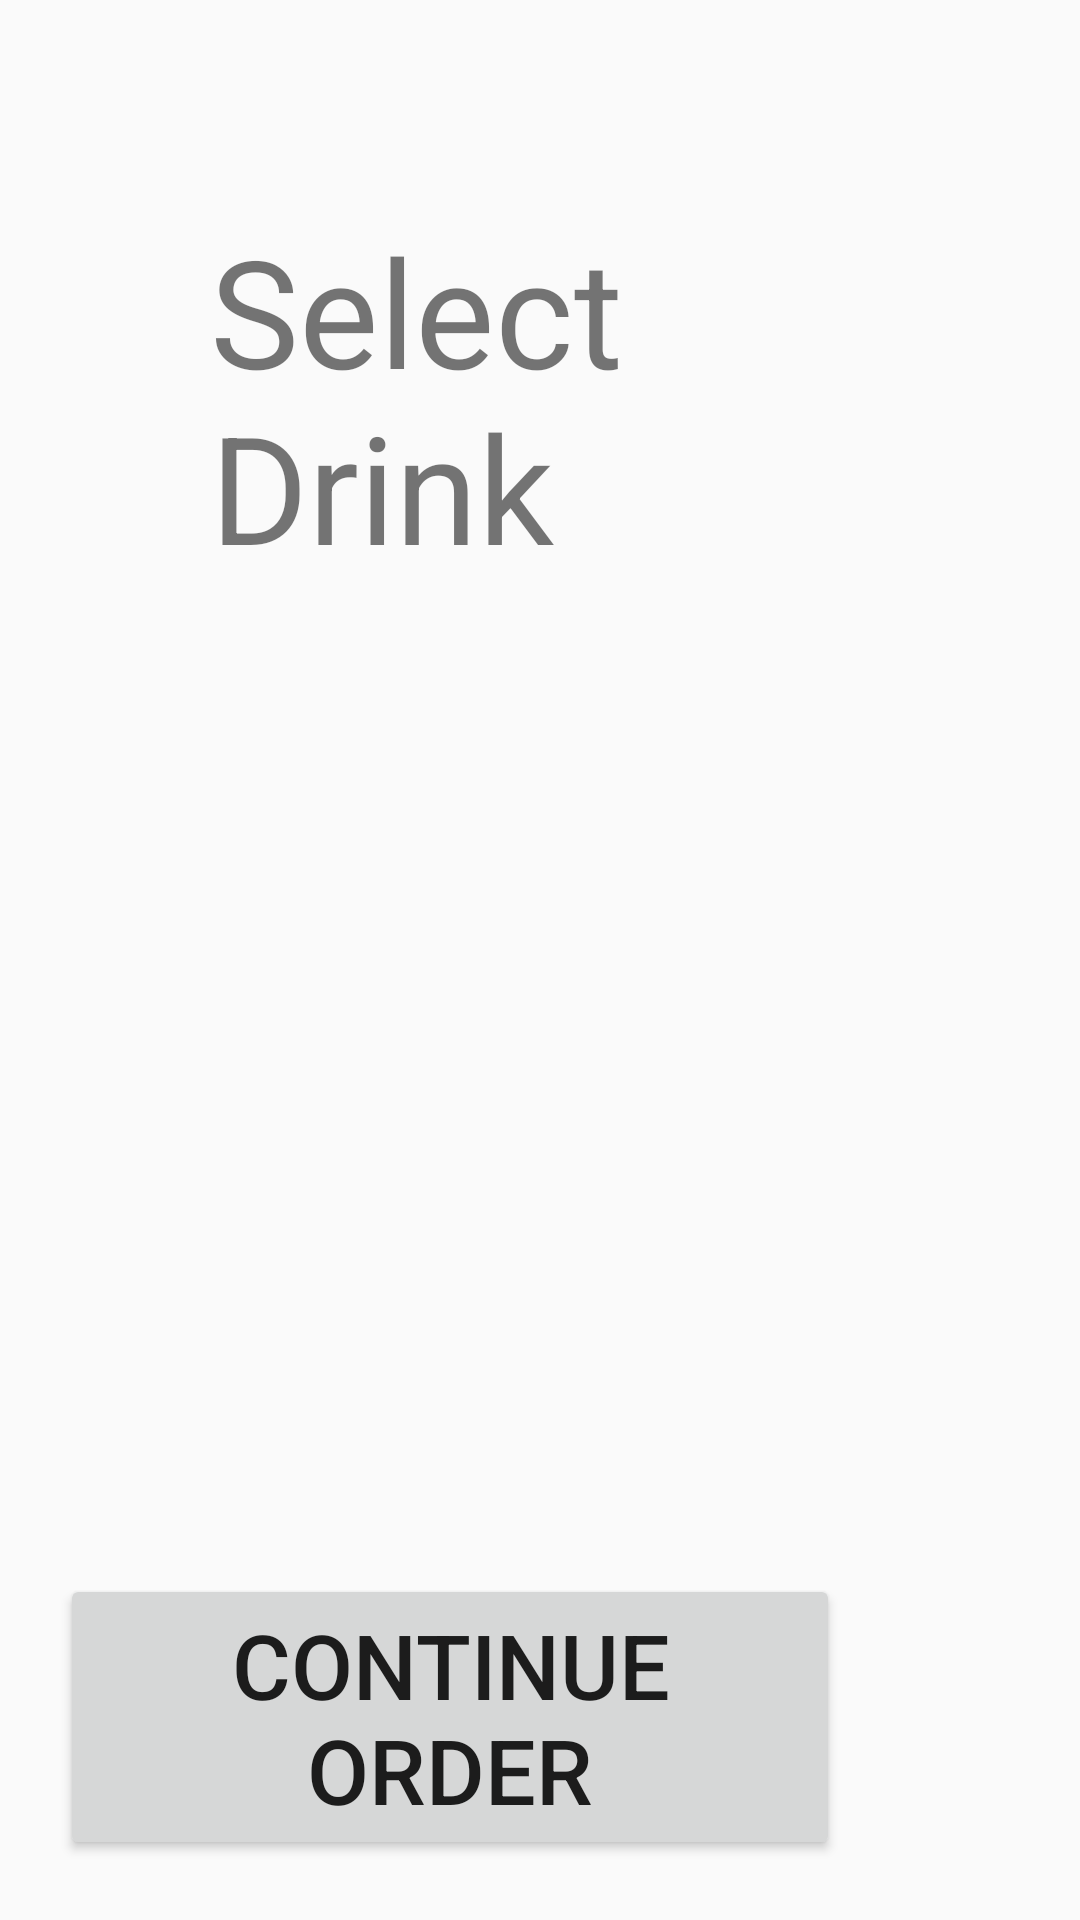

Layout XML and referenced resources for this Android screen:
<!-- AndroidManifest.xml: application theme AppTheme -->
<!-- res/layout/activity_drinks_menu.xml -->
<?xml version="1.0" encoding="utf-8"?>
<RelativeLayout xmlns:android="http://schemas.android.com/apk/res/android"
    xmlns:app="http://schemas.android.com/apk/res-auto"
    xmlns:tools="http://schemas.android.com/tools"
    android:layout_width="match_parent"
    android:layout_height="match_parent"
    tools:context=".DrinksMenu">

    <ScrollView
        android:id="@+id/drinkSelection"

        android:layout_width="match_parent"
        android:layout_height="wrap_content"
        android:layout_marginLeft="60dp"
        android:layout_marginRight="60dp"
        android:layout_marginTop="60dp"
        android:layout_above="@id/completeDrinkSelection"
        android:layout_alignParentTop="true"
        tools:context=".CustomItem"

        >
        <LinearLayout
            android:layout_width="match_parent"
            android:layout_height="wrap_content"
            android:orientation="vertical"

            >

            <RadioGroup
                android:layout_width="wrap_content"
                android:layout_height="wrap_content"
                android:id="@+id/drinks"
                android:orientation="vertical"
                android:layout_gravity="center_horizontal"

                >
                <TextView
                    android:id="@+id/drinksLabel"

                    android:layout_width="wrap_content"
                    android:layout_height="wrap_content"
                    android:text="@string/drink_selection_label"
                    android:textSize="50sp"
                    android:padding="10dp"

                    />


            </RadioGroup>



        </LinearLayout>



    </ScrollView>

    <Button
        android:layout_width="wrap_content"
        android:layout_height="wrap_content"
        android:id="@+id/completeDrinkSelection"
        android:layout_alignRight="@id/drinkSelection"
        android:text="Continue Order"
        android:textSize="30dp"
        android:padding="10dp"
        android:layout_margin="20dp"
        android:layout_alignParentBottom="true"
        >

    </Button>
</RelativeLayout>
<!-- resources referenced by this layout -->
<resources>
  <string name="drink_selection_label">Select Drink</string>
  <style name="AppTheme" parent="Theme.AppCompat.Light.NoActionBar">
          
          <item name="colorPrimary">@color/colorPrimary</item>
          <item name="colorPrimaryDark">@color/colorPrimaryDark</item>
          <item name="colorAccent">@color/colorAccent</item>
  
  
      </style>
  <!-- not gathered from this repository: default colours our renderer supplied (Android Studio template values) -->
  <color name="colorPrimary">#FF6200EE</color>
  <color name="colorPrimaryDark">#FF3700B3</color>
  <color name="colorAccent">#FF03DAC5</color>
</resources>
